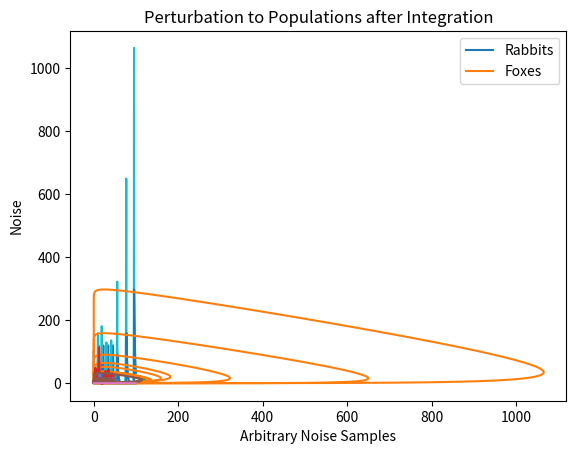

Python code for this plot:
from scipy.integrate import odeint
import matplotlib.pyplot as plt
import numpy as npy
import random

# timestep determines the accuracy of the euler method of integration
timestep = 0.0001
# amplitude of noise term
amp = 0.00
# the time at which the simulation ends
end_time = 50

# creates a time vector from 0 to end_time, seperated by a timestep
t = npy.arange(0,end_time,timestep)

# intialize rabbits (x) and foxes (y) vectors
x = []
y = []

# noise term to perturb differential equations
def StochasticTerm(amp):
    return (amp * random.uniform(-1,1))

"""" definition of lotka-volterra parameters"""
# birth rate of rabbits
a = 1
# death rate of rabbits due to predation
b = 0.1
# natural death rate of foxes
c = 0.5
# factor that describes how many eaten rabbits give birth to a new fox
d = 0.02

""" euler integration """

# initial conditions for the rabbit (x) and fox (y) populations at time=0
x.append(100)
y.append(20)

# forward euler method of integration
# a perturbbation term is added to the differentials to make the simulation stochastic
for index in range(1,len(t)):
    
    # make parameters stochastic
#     a = a + StochasticTerm(amp)
#     b = b + StochasticTerm(amp)
#     c = c + StochasticTerm(amp)
#     d = d + StochasticTerm(amp)
    
    # evaluate the current differentials
    xd = x[index-1] * (a - b*y[index-1])
    yd = -y[index-1]*(c - d*x[index-1])
    
    # evaluate the next value of x and y using differentials
    next_x = x[index-1] + xd * timestep
    next_y = y[index-1] + yd * timestep

    # add the next value of x and y 
    x.append(next_x)
    y.append(next_y)

""" visualization """

if amp == 0:    
    # visualization of deterministic populations against time
    plt.plot(t, x)
    plt.plot(t, y)
    plt.xlabel('Time')
    plt.ylabel('Population Size')
    plt.legend(('Rabbits', 'Foxes'))
    plt.title('Deterministic Lotka-Volterra')
    plt.show()

    # deterministic phase portrait
    plt.plot(x,y)
    plt.xlabel('Fox Population')
    plt.ylabel('Rabbit Population')
    plt.title('Phase Portrait of Deterministic Lotka-Volterra')
    plt.show()
    
else:
    # visualization of stochastic populations against time
    plt.plot(t, x)
    plt.plot(t, y)
    plt.xlabel('Time')
    plt.ylabel('Population Size')
    plt.legend(('Rabbits', 'Foxes'))
    plt.title('Stochastic Lotka-Volterra')
    plt.show()

    # stochastic phase portrait
    plt.plot(x,y)
    plt.xlabel('Fox Population')
    plt.ylabel('Rabbit Population')
    plt.title('Phase Portrait of Stochastic Lotka-Volterra')
    plt.show()
    
    # noise term visualization
    noise = []
    n =[]
    for sample in range(100):
        noise.append(StochasticTerm(amp))
        n.append(sample)

    plt.plot(n, noise)
    plt.xlabel('Arbitrary Noise Samples')
    plt.ylabel('Noise')
    plt.title('Perturbation to Birth Rate')
    plt.show()

from scipy.integrate import odeint
import matplotlib.pyplot as plt
import numpy as npy
import random

# timestep determines the accuracy of the euler method of integration
timestep = 0.001
# amplitude of noise term
amp = 0.
# the time at which the simulation ends
end_time = 50

# creates a time vector from 0 to end_time, seperated by a timestep
t = npy.arange(0,end_time,timestep)

# intialize rabbits (x) and foxes (y) vectors
x = []
y = []

# noise term to perturb differential equations
def StochasticTerm(amp):
    return (amp * random.uniform(-1,1))

"""" definition of lotka-volterra parameters"""
# birth rate of rabbits
a = 1
# death rate of rabbits due to predation
b = 0.1
# natural death rate of foxes
c = 0.5
# factor that describes how many eaten rabbits give birth to a new fox
d = 0.02

""" euler integration """

# initial conditions for the rabbit (x) and fox (y) populations at time=0
x.append(c/d)
y.append(a/b) 

# forward euler method of integration
# a perturbbation term is added to the differentials to make the simulation stochastic
for index in range(1,len(t)):
    
    # make parameters stochastic
#     a = a + StochasticTerm(amp)
#     b = b + StochasticTerm(amp)
#     c = c + StochasticTerm(amp)
#     d = d + StochasticTerm(amp)
    
    # evaluate the current differentials
    xd = x[index-1] * (a - b*y[index-1])
    yd = -y[index-1]*(c - d*x[index-1])
    
    # evaluate the next value of x and y using differentials
    next_x = x[index-1] + xd * timestep
    next_y = y[index-1] + yd * timestep

    # add the next value of x and y 
    # add noise to x and y
    x.append(next_x + StochasticTerm(amp))
    y.append(next_y)

""" visualization """

if amp == 0:    
    # visualization of deterministic populations against time
    plt.plot(t, x)
    plt.plot(t, y)
    plt.xlabel('Time')
    plt.ylabel('Population Size')
    plt.legend(('Rabbits', 'Foxes'))
    plt.title('Steady State of Populations')
    plt.show()

from scipy.integrate import odeint
import matplotlib.pyplot as plt
import numpy as npy
import random

# timestep determines the accuracy of the euler method of integration
timestep = 0.001
# amplitude of noise term
amp = 0.1
# the time at which the simulation ends
end_time = 50

# creates a time vector from 0 to end_time, seperated by a timestep
t = npy.arange(0,end_time,timestep)

# intialize rabbits (x) and foxes (y) vectors
x = []
y = []

# noise term to perturb differential equations
def StochasticTerm(amp):
    return (amp * random.uniform(-1,1))

"""" definition of lotka-volterra parameters"""
# birth rate of rabbits
a = 1
# death rate of rabbits due to predation
b = 0.1
# natural death rate of foxes
c = 0.5
# factor that describes how many eaten rabbits give birth to a new fox
d = 0.02

""" euler integration """

# initial conditions for the rabbit (x) and fox (y) populations at time=0
x.append(c/d)
y.append(a/b) 

# forward euler method of integration
# a perturbbation term is added to the differentials to make the simulation stochastic
for index in range(1,len(t)):
    
    # make parameters stochastic
#     a = a + StochasticTerm(amp)
#     b = b + StochasticTerm(amp)
#     c = c + StochasticTerm(amp)
#     d = d + StochasticTerm(amp)
    
    # evaluate the current differentials
    xd = x[index-1] * (a - b*y[index-1])
    yd = -y[index-1]*(c - d*x[index-1])
    
    # evaluate the next value of x and y using differentials
    next_x = x[index-1] + xd * timestep
    next_y = y[index-1] + yd * timestep

    # add the next value of x and y 
    # add noise to x and y
    x.append(next_x + StochasticTerm(amp))
    y.append(next_y)

""" visualization """

if amp == 0:    
    # visualization of deterministic populations against time
    plt.plot(t, x)
    plt.plot(t, y)
    plt.xlabel('Time')
    plt.ylabel('Population Size')
    plt.legend(('Rabbits', 'Foxes'))
    plt.title('Deterministic Lotka-Volterra')
    plt.show()

    # deterministic phase portrait
    plt.plot(x,y)
    plt.xlabel('Fox Population')
    plt.ylabel('Rabbit Population')
    plt.title('Phase Portrait of Deterministic Lotka-Volterra')
    plt.show()
    
else:
    # visualization of stochastic populations against time
    plt.plot(t, x)
    plt.plot(t, y)
    plt.xlabel('Time')
    plt.ylabel('Population Size')
    plt.legend(('Rabbits', 'Foxes'))
    plt.title('Stochastic Lotka-Volterra')
    plt.show()

    # stochastic phase portrait
    plt.plot(x,y)
    plt.xlabel('Fox Population')
    plt.ylabel('Rabbit Population')
    plt.title('Phase Portrait of Stochastic Lotka-Volterra')
    plt.show()
    
    # noise term visualization
    noise = []
    n =[]
    for sample in range(100):
        noise.append(StochasticTerm(amp))
        n.append(sample)

    plt.plot(n, noise)
    plt.xlabel('Arbitrary Noise Samples')
    plt.ylabel('Noise')
    plt.title('Perturbation to Rabbit Population')
    plt.show()

from scipy.integrate import odeint
import matplotlib.pyplot as plt
import numpy as npy
import random

# timestep determines the accuracy of the euler method of integration
timestep = 0.001
# amplitude of noise term
amp = 0.01
# the time at which the simulation ends
end_time = 100

# creates a time vector from 0 to end_time, seperated by a timestep
t = npy.arange(0,end_time,timestep)

# intialize rabbits (x) and foxes (y) vectors
x = []
y = []

# noise term to perturb differential equations
def StochasticTerm(amp):
    return (amp * random.uniform(-1,1))

"""" definition of lotka-volterra parameters"""
# birth rate of rabbits
a = 1
# death rate of rabbits due to predation
b = 0.1
# natural death rate of foxes
c = 0.5
# factor that describes how many eaten rabbits give birth to a new fox
d = 0.02

""" euler integration """

# initial conditions for the rabbit (x) and fox (y) populations at time=0
x.append(100)
y.append(20) 

# forward euler method of integration
# a perturbbation term is added to the differentials to make the simulation stochastic
for index in range(1,len(t)):
    
    # make parameters stochastic
    a = a + StochasticTerm(amp)
#     b = b + StochasticTerm(amp)
#     c = c + StochasticTerm(amp)
#     d = d + StochasticTerm(amp)
    
    # evaluate the current differentials
    xd = x[index-1] * (a - b*y[index-1])
    yd = -y[index-1]*(c - d*x[index-1])
    
    # evaluate the next value of x and y using differentials
    next_x = x[index-1] + xd * timestep
    next_y = y[index-1] + yd * timestep

    # add the next value of x and y 
    # add noise to x and y
    x.append(next_x)
    y.append(next_y)

""" visualization """

if amp == 0:    
    # visualization of deterministic populations against time
    plt.plot(t, x)
    plt.plot(t, y)
    plt.xlabel('Time')
    plt.ylabel('Population Size')
    plt.legend(('Rabbits', 'Foxes'))
    plt.title('Deterministic Lotka-Volterra')
    plt.show()

    # deterministic phase portrait
    plt.plot(x,y)
    plt.xlabel('Fox Population')
    plt.ylabel('Rabbit Population')
    plt.title('Phase Portrait of Deterministic Lotka-Volterra')
    plt.show()
    
else:
    # visualization of stochastic populations against time
    plt.plot(t, x)
    plt.plot(t, y)
    plt.xlabel('Time')
    plt.ylabel('Population Size')
    plt.legend(('Rabbits', 'Foxes'))
    plt.title('Stochastic Lotka-Volterra')
    plt.show()

    # stochastic phase portrait
    plt.plot(x,y)
    plt.xlabel('Fox Population')
    plt.ylabel('Rabbit Population')
    plt.title('Phase Portrait of Stochastic Lotka-Volterra')
    plt.show()
    
    # noise term visualization
    noise = []
    n =[]
    for sample in range(100):
        noise.append(StochasticTerm(amp))
        n.append(sample)

    plt.plot(n, noise)
    plt.xlabel('Arbitrary Noise Samples')
    plt.ylabel('Noise')
    plt.title('Perturbation to Differentials')
    plt.show()

from scipy.integrate import odeint
import matplotlib.pyplot as plt
import numpy as npy
import random

# timestep determines the accuracy of the euler method of integration
timestep = 0.001
# amplitude of noise term
amp = 0.1
# the time at which the simulation ends
end_time = 50

# creates a time vector from 0 to end_time, seperated by a timestep
t = npy.arange(0,end_time,timestep)

# intialize rabbits (x) and foxes (y) vectors
x = []
y = []

# noise term to perturb differential equations
def StochasticTerm(amp):
    return (amp * random.uniform(-1,1))

"""" definition of lotka-volterra parameters"""
# birth rate of rabbits
a = 1
# death rate of rabbits due to predation
b = 0.1
# natural death rate of foxes
c = 0.5
# factor that describes how many eaten rabbits give birth to a new fox
d = 0.02

""" euler integration """

# initial conditions for the rabbit (x) and fox (y) populations at time=0
x.append(10)
y.append(5) 

# forward euler method of integration
# a perturbbation term is added to the differentials to make the simulation stochastic
for index in range(1,len(t)):
    
    # make parameters stochastic
#     a = a + StochasticTerm(amp)
#     b = b + StochasticTerm(amp)
#     c = c + StochasticTerm(amp)
#     d = d + StochasticTerm(amp)
    
    # evaluate the current differentials
    xd = x[index-1] * (a - b*y[index-1])
    yd = -y[index-1]*(c - d*x[index-1])
    
    # evaluate the next value of x and y using differentials
    next_x = x[index-1] + xd * timestep
    next_y = y[index-1] + yd * timestep

    # add the next value of x and y 
    # add noise to x and y
    x.append(next_x + StochasticTerm(amp))
    y.append(next_y + StochasticTerm(amp))

""" visualization """

if amp == 0:    
    # visualization of deterministic populations against time
    plt.plot(t, x)
    plt.plot(t, y)
    plt.xlabel('Time')
    plt.ylabel('Population Size')
    plt.legend(('Rabbits', 'Foxes'))
    plt.title('Deterministic Lotka-Volterra')
    plt.show()

    # deterministic phase portrait
    plt.plot(x,y)
    plt.xlabel('Fox Population')
    plt.ylabel('Rabbit Population')
    plt.title('Phase Portrait of Deterministic Lotka-Volterra')
    plt.show()
    
else:
    # visualization of stochastic populations against time
    plt.plot(t, x)
    plt.plot(t, y)
    plt.xlabel('Time')
    plt.ylabel('Population Size')
    plt.legend(('Rabbits', 'Foxes'))
    plt.title('Stochastic Lotka-Volterra')
    plt.show()

    # stochastic phase portrait
    plt.plot(x,y)
    plt.xlabel('Fox Population')
    plt.ylabel('Rabbit Population')
    plt.title('Phase Portrait of Stochastic Lotka-Volterra')
    plt.show()
    
    # noise term visualization
    noise = []
    n =[]
    for sample in range(100):
        noise.append(StochasticTerm(amp))
        n.append(sample)

    plt.plot(n, noise)
    plt.xlabel('Arbitrary Noise Samples')
    plt.ylabel('Noise')
    plt.title('Perturbation to Populations after Integration')
    plt.show()